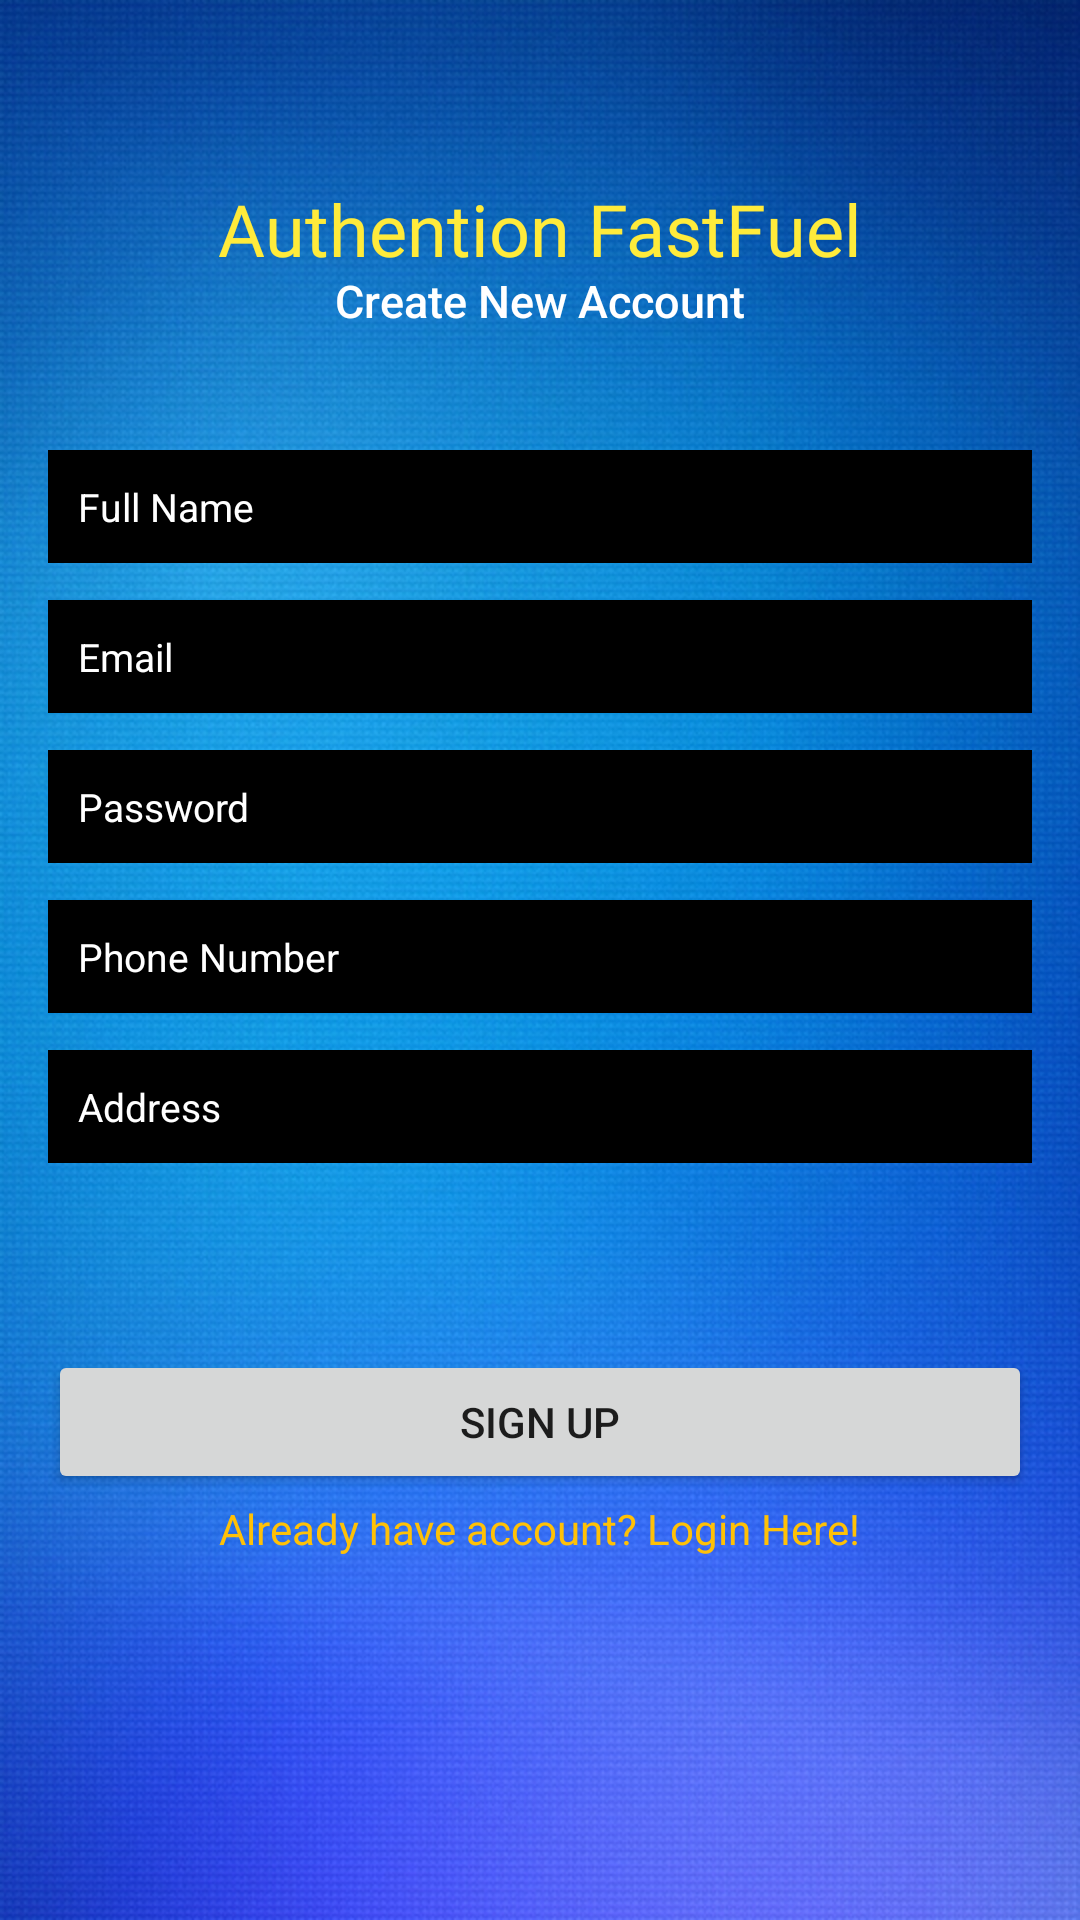

Layout XML and referenced resources for this Android screen:
<!-- AndroidManifest.xml: application theme Theme.FastFuel -->
<!-- res/layout/activity_register.xml -->
<?xml version="1.0" encoding="utf-8"?>
<RelativeLayout
    xmlns:android="http://schemas.android.com/apk/res/android"
    xmlns:app="http://schemas.android.com/apk/res-auto"
    xmlns:tools="http://schemas.android.com/tools"
    android:layout_width="match_parent"
    android:layout_height="match_parent"
    android:background="@drawable/bg2"
    tools:context=".Register"
    android:name="android.support.multidex.MultiDexApplication">

    <TextView
        android:layout_width="wrap_content"
        android:layout_height="wrap_content"
        android:fontFamily="@font/faster_one"
        android:text="@string/authention_fastfuel"
        android:textColor="#FFEB3B"
        android:textSize="24sp"
        android:layout_marginTop="60dp"
        android:layout_centerHorizontal="true" />

    <TextView
        android:layout_width="wrap_content"
        android:layout_height="wrap_content"
        android:layout_marginTop="90dp"
        android:layout_centerHorizontal="true"
        android:fontFamily="sans-serif-medium"
        android:text="@string/create_new_account"
        android:textColor="#FFFFFF"
        android:textSize="15sp" />

    <EditText
        android:id="@+id/fullName"
        android:layout_width="match_parent"
        android:layout_height="wrap_content"
        android:autofillHints=""
        android:background="@color/black"
        android:ems="10"
        android:hint="@string/full_name"
        android:inputType="textPersonName"
        android:padding="10dp"
        android:textColor="#FFFFFF"
        android:textColorHint="#FFFFFF"
        android:textSize="13sp"
        android:layout_marginLeft="16dp"
        android:layout_marginRight="16dp"
        android:layout_marginTop="150dp" />

    <EditText
        android:id="@+id/Email"
        android:layout_width="match_parent"
        android:layout_height="wrap_content"
        android:layout_marginStart="16dp"
        android:layout_marginLeft="16dp"
        android:layout_marginTop="200dp"
        android:layout_marginEnd="16dp"
        android:layout_marginRight="16dp"
        android:ems="10"
        android:hint="@string/email"
        android:background="@color/black"
        android:textSize="13sp"
        android:inputType="textEmailAddress"
        android:padding="10dp"
        android:textColor="#FFFFFF"
        android:textColorHint="#FFFFFF"/>

    <EditText
        android:id="@+id/password"
        android:layout_width="match_parent"
        android:layout_height="wrap_content"
        android:layout_marginStart="16dp"
        android:layout_marginLeft="16dp"
        android:layout_marginTop="250dp"
        android:layout_marginEnd="16dp"
        android:layout_marginRight="16dp"
        android:background="@color/black"
        android:ems="10"
        android:hint="@string/password"
        android:inputType="textPassword"
        android:padding="10dp"
        android:textColor="#FFFFFF"
        android:textColorHint="#FFFFFF"
        android:textSize="13sp" />

    <EditText
        android:id="@+id/phoneNum"
        android:layout_width="match_parent"
        android:layout_height="wrap_content"
        android:layout_marginStart="16dp"
        android:layout_marginLeft="16dp"
        android:layout_marginTop="300dp"
        android:layout_marginEnd="16dp"
        android:layout_marginRight="16dp"
        android:background="@color/black"
        android:ems="10"
        android:hint="@string/phone_number"
        android:inputType="textPhonetic"
        android:padding="10dp"
        android:textColor="#FFFFFF"
        android:textColorHint="#FFFFFF"
        android:textSize="13sp" />

    <EditText
        android:id="@+id/address"
        android:layout_width="match_parent"
        android:layout_height="wrap_content"
        android:layout_marginStart="16dp"
        android:layout_marginLeft="16dp"
        android:layout_marginTop="350dp"
        android:layout_marginEnd="16dp"
        android:layout_marginRight="16dp"
        android:autofillHints=""
        android:background="@color/black"
        android:ems="10"
        android:hint="@string/address"
        android:inputType="textPostalAddress"
        android:padding="10dp"
        android:textColor="#FFFFFF"
        android:textColorHint="#FFFFFF"
        android:textSize="13sp"
         />


    <Button
        android:id="@+id/signupBtn"
        android:layout_width="match_parent"
        android:layout_height="wrap_content"
        android:layout_marginStart="16dp"
        android:layout_marginLeft="16dp"
        android:layout_marginEnd="16dp"
        android:layout_marginRight="16dp"
        android:layout_marginTop="450dp"
        android:text="@string/sign_up"
         />

    <TextView
        android:id="@+id/createText"
        android:layout_width="wrap_content"
        android:layout_height="wrap_content"
        android:layout_marginTop="500dp"
        android:layout_centerHorizontal="true"
        android:text="@string/already_have_account_login_here"
        android:textColor="#FFC107"
         />

    <ProgressBar
        android:id="@+id/progressBar"
        style="?android:attr/progressBarStyle"
        android:layout_width="wrap_content"
        android:layout_height="wrap_content"
        android:visibility="invisible"
        android:layout_marginTop="550dp"
        android:layout_centerHorizontal="true" />




</RelativeLayout>
<!-- resources referenced by this layout -->
<resources>
  <!-- drawable bg2: jpg bitmap (drawable, 227328 bytes) -->
  <string name="address">Address</string>
  <string name="already_have_account_login_here">Already have account? Login Here!</string>
  <string name="authention_fastfuel">Authention FastFuel</string>
  <string name="create_new_account">Create New Account</string>
  <string name="email">Email</string>
  <string name="full_name">Full Name</string>
  <string name="password">Password</string>
  <string name="phone_number">Phone Number</string>
  <string name="sign_up">SIGN UP</string>
  <style name="Theme.FastFuel" parent="Theme.MaterialComponents.DayNight.DarkActionBar">
          
          <item name="colorPrimary">@color/purple_500</item>
          <item name="colorPrimaryVariant">@color/purple_700</item>
          <item name="colorOnPrimary">@color/white</item>
          
          <item name="colorSecondary">@color/teal_200</item>
          <item name="colorSecondaryVariant">@color/teal_700</item>
          <item name="colorOnSecondary">#3F51B5</item>
          
          <item name="android:statusBarColor" tools:targetApi="l">?attr/colorPrimaryVariant</item>
          
      </style>
  <!-- not gathered from this repository: default colours our renderer supplied (Android Studio template values) -->
  <color name="purple_500">#FF6200EE</color>
  <color name="purple_700">#FF3700B3</color>
  <color name="teal_200">#FF03DAC5</color>
  <color name="teal_700">#FF018786</color>
  <color name="black">#FF000000</color>
  <color name="white">#FFFFFFFF</color>
</resources>
